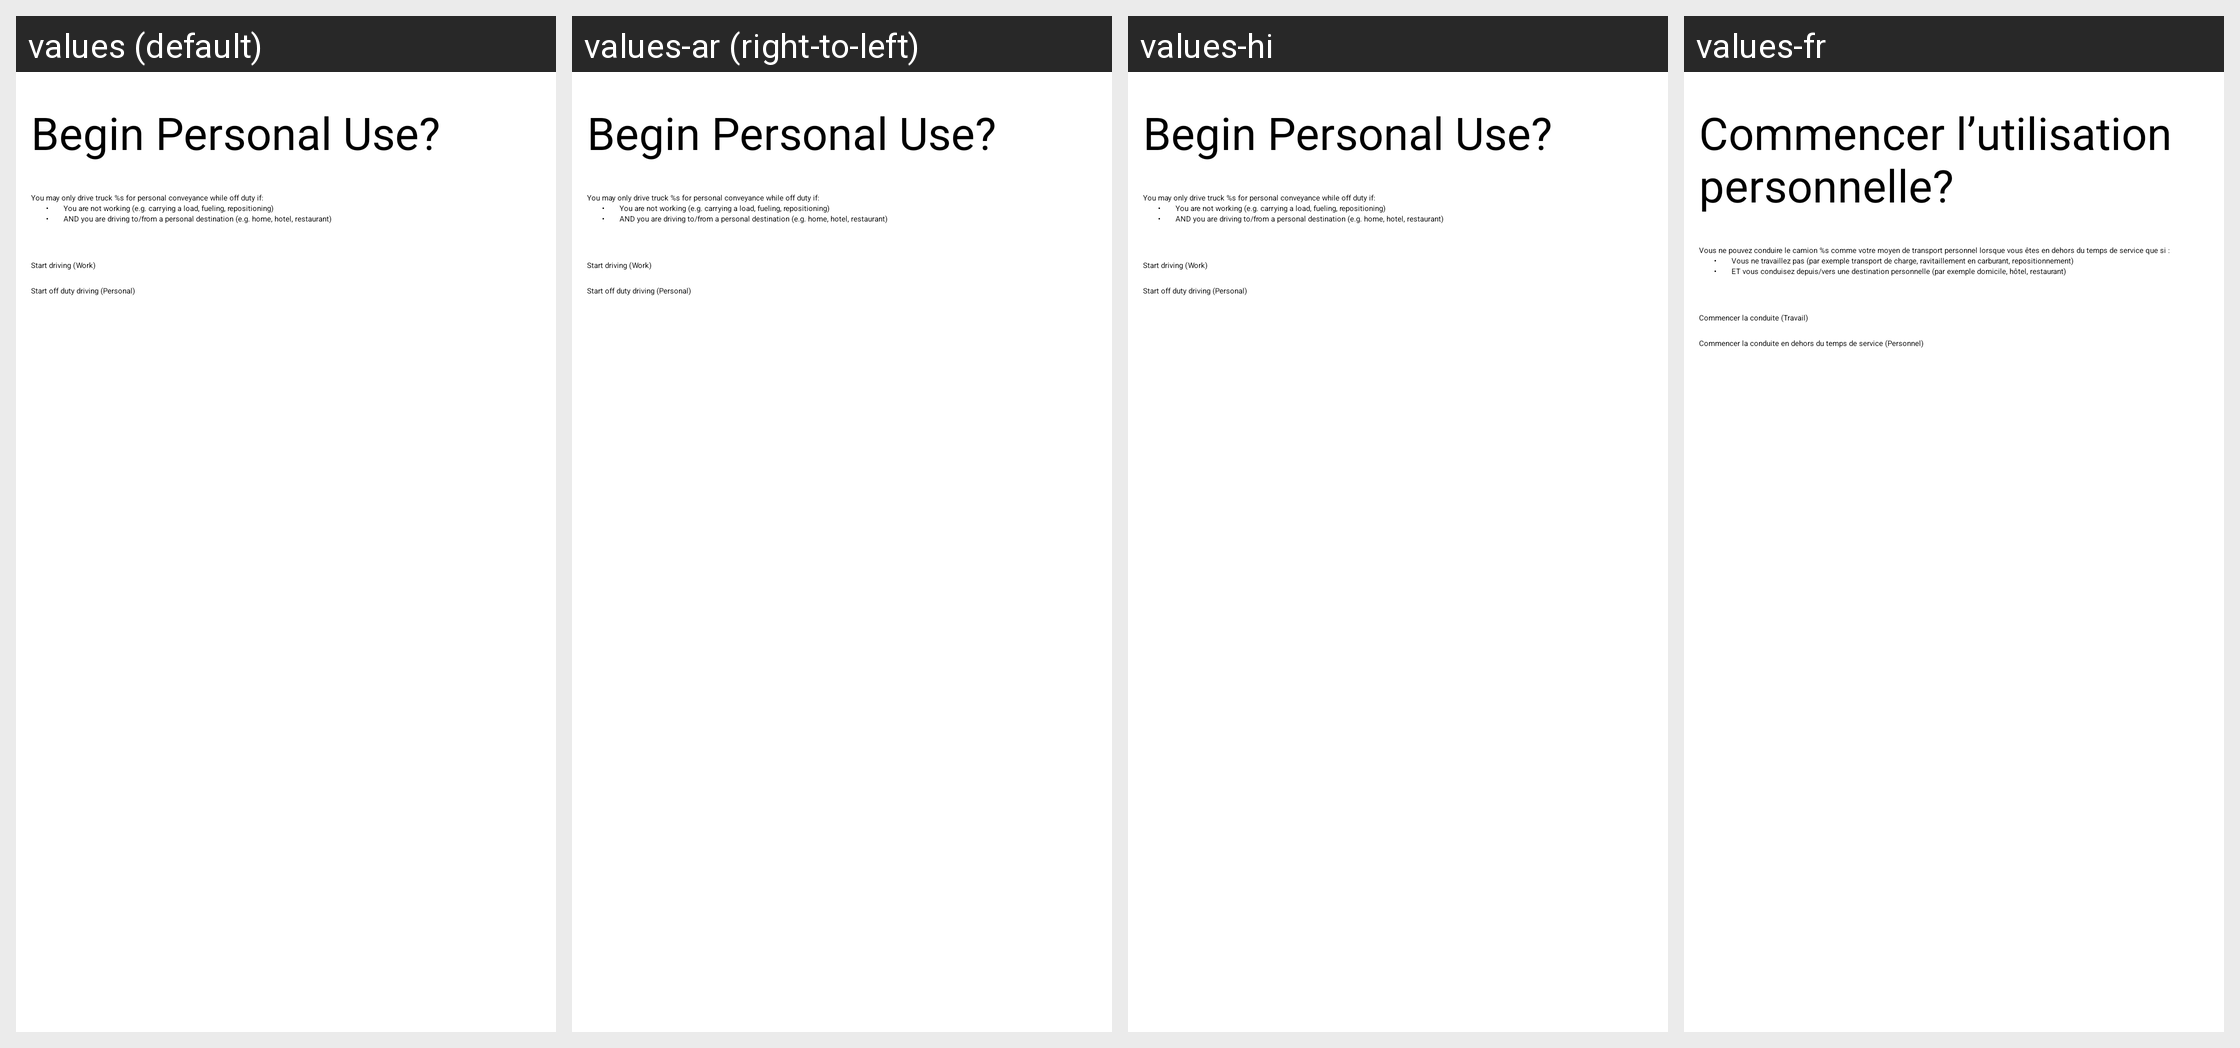

This grid shows one Android layout under several languages. Give, for every string resource on the screen, its name, the default text and each shown locale's text.
Android screen res/layout/select_driving_duty_status.xml rendered under 4 locales, left to right: values (default), values-ar (right-to-left), values-hi, values-fr. Device: Nexus 5 (rendered at 1080×1920; each locale shown at half size, 540×960, under a caption strip naming it); theme OurTheme.
Other locales in the repository, not shown: values-af, values-bn, values-ca, values-cs, values-da, values-de, values-el, values-en-rGB, values-es, values-es-rES, values-et, values-fi, values-fr-rCA, values-gu, values-hr, values-hu, values-id, values-it, values-iw, values-ja, values-kn, values-ko, values-ml, values-mr, values-ms, values-nb, values-nl, values-no, values-pa, values-pl, values-pt, values-pt-rPT, values-ro, values-ru, values-sk, values-sr, values-sv, values-ta, values-te, values-th, values-tl, values-tr, values-vi, values-zh-rCN, values-zh-rHK, values-zh-rTW.
Strings drawn on this screen, with the default value and each locale's value (text and hints the layout hard-codes, and strings that could not be matched under every locale, appear in the picture but are not listed):

selectDrivingDutyStatus_title
  values: Begin Personal Use?
  values-ar: Begin Personal Use?  [not translated; the default value is used]
  values-hi: Begin Personal Use?  [not translated; the default value is used]
  values-fr: Commencer l’utilisation personnelle?

selectDrivingDutyStatus_explanation
  values: You may only drive truck %s for personal conveyance while off duty if:
  values-ar: You may only drive truck %s for personal conveyance while off duty if:  [not translated; the default value is used]
  values-hi: You may only drive truck %s for personal conveyance while off duty if:  [not translated; the default value is used]
  values-fr: Vous ne pouvez conduire le camion %s comme votre moyen de transport personnel lorsque vous êtes en dehors du temps de service que si :

bulletPoint
  values: •
  values-ar: •  [not translated; the default value is used]
  values-hi: •  [not translated; the default value is used]
  values-fr: •

selectDrivingDutyStatus_explanation_notOnDuty
  values: You are not working (e.g. carrying a load, fueling, repositioning)
  values-ar: You are not working (e.g. carrying a load, fueling, repositioning)  [not translated; the default value is used]
  values-hi: You are not working (e.g. carrying a load, fueling, repositioning)  [not translated; the default value is used]
  values-fr: Vous ne travaillez pas (par exemple transport de charge, ravitaillement en carburant, repositionnement)

selectDrivingDutyStatus_explanation_personalDriving
  values: AND you are driving to/from a personal destination (e.g. home, hotel, restaurant)
  values-ar: AND you are driving to/from a personal destination (e.g. home, hotel, restaurant)  [not translated; the default value is used]
  values-hi: AND you are driving to/from a personal destination (e.g. home, hotel, restaurant)  [not translated; the default value is used]
  values-fr: ET vous conduisez depuis/vers une destination personnelle (par exemple domicile, hôtel, restaurant)

selectDrivingDutyStatus_onDutyDrivingButtonText
  values: Start driving (Work)
  values-ar: Start driving (Work)  [not translated; the default value is used]
  values-hi: Start driving (Work)  [not translated; the default value is used]
  values-fr: Commencer la conduite (Travail)

selectDrivingDutyStatus_offDutyDrivingButtonText
  values: Start off duty driving (Personal)
  values-ar: Start off duty driving (Personal)  [not translated; the default value is used]
  values-hi: Start off duty driving (Personal)  [not translated; the default value is used]
  values-fr: Commencer la conduite en dehors du temps de service (Personnel)
